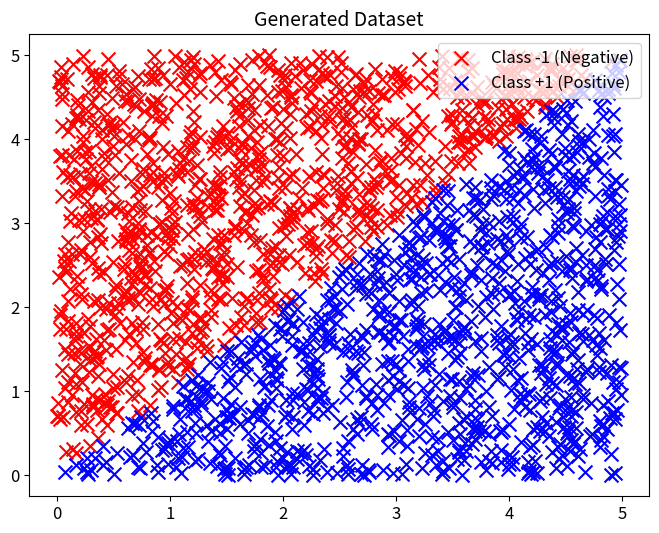
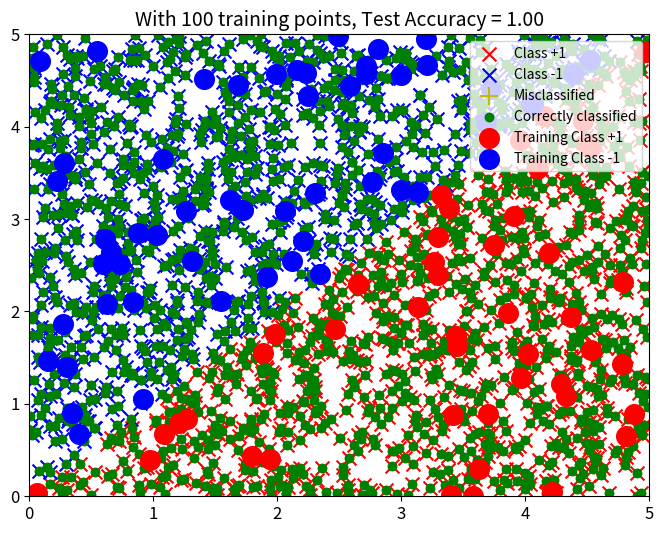

Recreate these plots in Python, in order.
import numpy as np
import matplotlib.pyplot as plt

# Set parameters
nb_epoch = 20  # Number of training iterations
l_rate = 0.05  # Learning rate

dim = 2  # Number of features (2D)
N = 2000  # Total number of data points

# Define boundaries for random data generation
LBx = np.zeros(dim)
UBx = np.ones(dim) * 5

# Generate random data points within given boundaries
data = np.zeros((dim, N))
for i in range(dim):
    x = np.random.rand(1, N) * (UBx[i] - LBx[i])  # Random values scaled to range
    data[i] = x  # Store generated data

# Define class labels based on a simple rule: Above diagonal -> Class 1, Below -> Class -1
C = -np.ones(N)  # Initialize all points as -1 (Red)
C[data[0] > data[1]] = 1  # Assign +1 (Blue) for points above diagonal

# Plot the generated dataset
plt.figure(figsize=(8, 6))
plt.scatter(data[0, C == -1], data[1, C == -1], marker="x", s=100, c='r', label="Class -1 (Negative)")
plt.scatter(data[0, C == 1], data[1, C == 1], marker="x", s=100, c='b', label="Class +1 (Positive)")
plt.xticks(fontsize=12)
plt.yticks(fontsize=12)
plt.legend(fontsize=12, loc="upper right")
plt.title("Generated Dataset", fontsize=14)
plt.show()

# Shuffle dataset indices
idx_temp = np.random.permutation(data.shape[1])

# Define training and test sets
Ns = 100  # Number of training samples
x_training = data[:, idx_temp[:Ns]]
x_test = data[:, idx_temp[Ns:]]
y_training = C[idx_temp[:Ns]]
y_test = C[idx_temp[Ns:]]

# Initialize weight vector: [Bias, Feature 1, Feature 2]
weights = np.c_[0, np.random.rand(2).reshape(1, -1)]

# Convert training data into structured matrix format with bias term
matrix = []
for i in range(Ns):
    matrix.append(np.c_[np.c_[1, x_training[:, i].reshape(1, -1)], y_training[i]])

# Print initial weights
print("\nInitial Weights:", weights)

## Training Phase
for epoch in range(nb_epoch):
    total_error = 0  # Track misclassified points

    for i in range(len(matrix)):
        point = np.array(matrix[i])  # Extract data point
        wTX = np.array(point[0, :-1]) * np.array(weights)  # Compute weighted sum
        pred = 1 if np.sum(wTX) >= 0 else -1  # Apply activation function

        # Check if classification is correct
        if int(point[0, -1]) == pred:
            error = 0
        else:
            error = 1
            total_error += 1  # Increment error count

        # Update weights if there is a misclassification
        if error != 0:
            for j in range(weights.shape[1]):
                weights[0, j] += (l_rate * point[0, j] * point[0, -1]) 

    # Print training progress
    error_rate = total_error / len(matrix)
    print(f'Epoch {epoch + 1}: Training Error Rate = {error_rate:.2f}')

# Print final weights
print("\nFinal Weights:", weights)

# Evaluate training accuracy
correct_counter = 0
for i in range(len(matrix)):
    point = np.array(matrix[i])
    wTX = np.array(point[0, :-1]) * np.array(weights)
    pred = 1 if np.sum(wTX) >= 0 else -1
    if int(point[0, -1]) == pred:
        correct_counter += 1

train_accuracy = correct_counter / len(matrix)
print(f"\nTraining Accuracy: {train_accuracy:.2f}")

# Testing Phase
ypred = []
ypred_c = []
test_matrix = []

for i in range(x_test.shape[1]):
    test_matrix.append(np.c_[np.c_[1, x_test[:, i].reshape(1, -1)], y_test[i]])

# Evaluate test accuracy
correct_counter = 0
for i in range(len(test_matrix)):
    point = np.array(test_matrix[i])
    wTX = np.array(point[0, :-1]) * np.array(weights)
    pred = 1 if np.sum(wTX) >= 0 else -1

    ypred.append(pred)  # Store predictions

    if int(point[0, -1]) == pred:
        correct_counter += 1
        ypred_c.append(1)
    else:
        ypred_c.append(-1)

test_accuracy = correct_counter / len(test_matrix)
print(f"\nTest Accuracy: {test_accuracy:.2f}")

# Plot test results with legend
plt.figure(figsize=(8, 6))
plt.scatter(x_test[0, np.array(ypred) == 1], x_test[1, np.array(ypred) == 1], marker="x", s=100, c='r', label="Class +1")
plt.scatter(x_test[0, np.array(ypred) == -1], x_test[1, np.array(ypred) == -1], marker="x", s=100, c='b', label="Class -1")
plt.scatter(x_test[0, np.array(ypred_c) == -1], x_test[1, np.array(ypred_c) == -1], marker="+", s=150, c='y', label="Misclassified")
plt.scatter(x_test[0, np.array(ypred_c) == 1], x_test[1, np.array(ypred_c) == 1], marker=".", s=150, c='g', label="Correctly classified")
plt.scatter(x_training[0, y_training == 1], x_training[1, y_training == 1], marker="o", s=200, c='r', label="Training Class +1")
plt.scatter(x_training[0, y_training == -1], x_training[1, y_training == -1], marker="o", s=200, c='b', label="Training Class -1")
plt.title(f'With {Ns} training points, Test Accuracy = {test_accuracy:.2f}', fontsize=14)
plt.xticks(fontsize=12)
plt.yticks(fontsize=12)
plt.xlim([0, 5])
plt.ylim([0, 5])
plt.legend(fontsize=10, loc="upper right")  # Add legend for clarity
plt.show()
